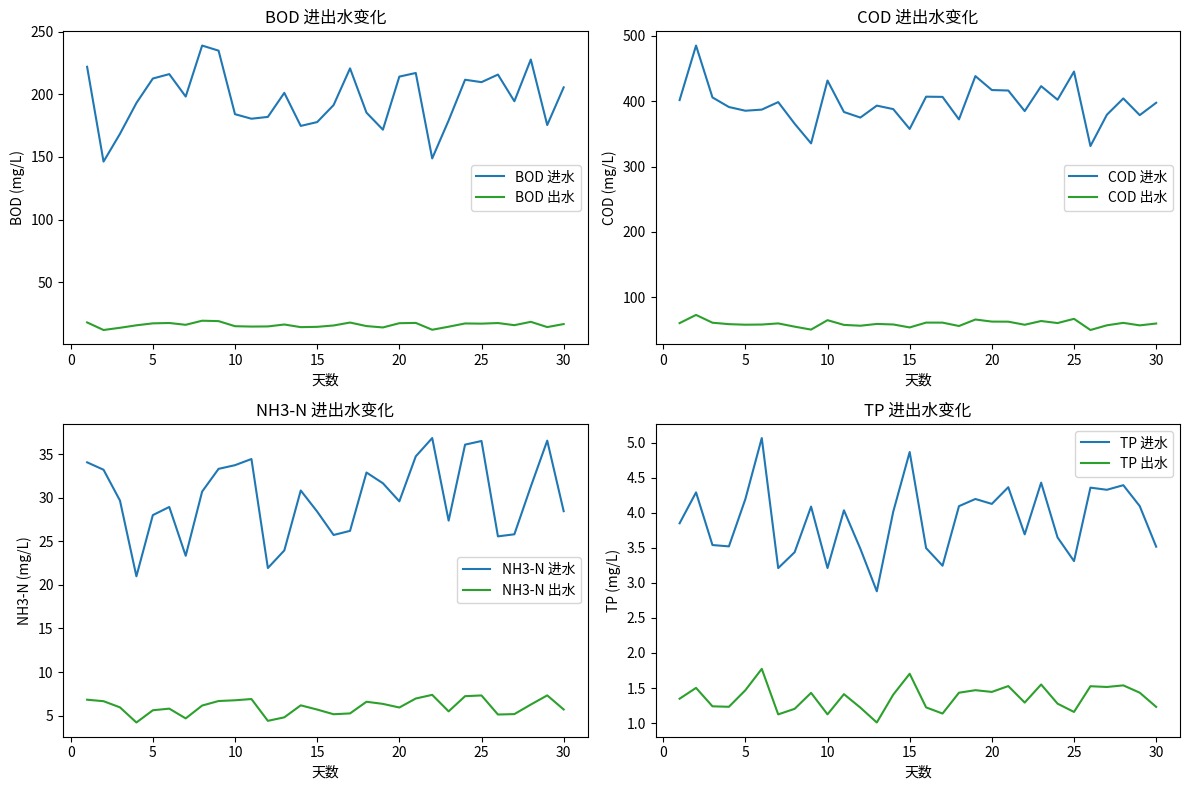

Here is the Python script that generated this plot:
# %%
import numpy as np
import pandas as pd
import matplotlib.pyplot as plt

# 模拟天数
days = 30
# 进水水质（单位：mg/L）
inlet = {
    'BOD': np.random.normal(200, 20, days),  # 生化需氧量
    'COD': np.random.normal(400, 30, days),  # 化学需氧量
    'NH3-N': np.random.normal(30, 5, days),  # 氨氮
    'TP': np.random.normal(4, 0.5, days)     # 总磷
}

# 假设处理效率
removal_rate = {
    'BOD': 0.92,
    'COD': 0.85,
    'NH3-N': 0.80,
    'TP': 0.65
}

# 计算出水水质
def calc_outlet(inlet, removal_rate):
    outlet = {}
    for key in inlet:
        outlet[key] = inlet[key] * (1 - removal_rate[key])
    return outlet

outlet = calc_outlet(inlet, removal_rate)

# 整理为DataFrame
df = pd.DataFrame({
    'Day': np.arange(1, days+1),
    'BOD_in': inlet['BOD'],
    'BOD_out': outlet['BOD'],
    'COD_in': inlet['COD'],
    'COD_out': outlet['COD'],
    'NH3-N_in': inlet['NH3-N'],
    'NH3-N_out': outlet['NH3-N'],
    'TP_in': inlet['TP'],
    'TP_out': outlet['TP']
})
df.head()

# %%
# 可视化进出水水质变化
fig, axs = plt.subplots(2, 2, figsize=(12, 8))
water_quality = ['BOD', 'COD', 'NH3-N', 'TP']
for i, key in enumerate(water_quality):
    ax = axs[i//2, i%2]
    ax.plot(df['Day'], df[f'{key}_in'], label=f'{key} 进水', color='tab:blue')
    ax.plot(df['Day'], df[f'{key}_out'], label=f'{key} 出水', color='tab:green')
    ax.set_title(f'{key} 进出水变化')
    ax.set_xlabel('天数')
    ax.set_ylabel(f'{key} (mg/L)')
    ax.legend()
plt.tight_layout()
plt.show()

# %% [markdown]
# # 污水厂进出水水质模拟
# 
# 本Notebook模拟典型污水厂进出水水质（如BOD、COD、氨氮、总磷等）随时间的变化过程。可用于分析污水处理工艺对水质的改善效果。


